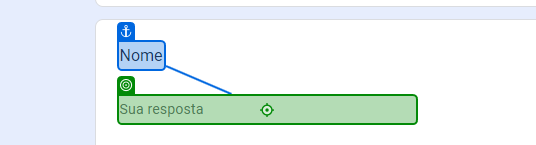
Task: Processo em Branco
Workflow: Main

Step 1: type "[CurrentRow.ByField("Nome")]" into the text box in window 'DesafioRPA' (chrome.exe)

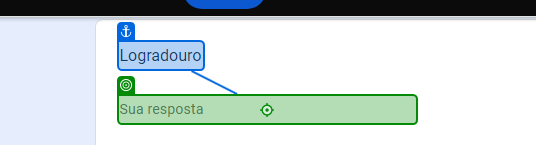
Step 2: type "[CurrentRow.ByField("Logradouro")]" into the text box in window 'DesafioRPA' (chrome.exe)

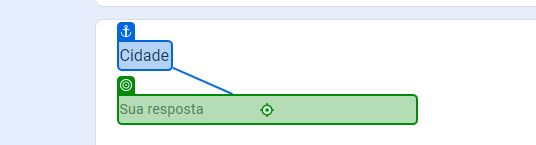
Step 3: type "[CurrentRow.ByField("Cidadde")]" into the text box in window 'DesafioRPA' (chrome.exe)

Step 4: type "[CurrentRow.ByField("Estado")]" into the element in window 'DesafioRPA' (chrome.exe) (no picture)

Step 5: type "[CurrentRow.ByField("Empresa")]" into the text box in window 'DesafioRPA' (chrome.exe) (no picture)

Step 6: type "[CurrentRow.ByField("Cargo")]" into the text box in window 'DesafioRPA' (chrome.exe) (no picture)

Step 7: type "[CurrentRow.ByField("Idade")]" into the text box in window 'DesafioRPA' (chrome.exe) (no picture)

Step 8 [then]: click on the element in window 'DesafioRPA' (chrome.exe) (no picture) (repeated 2 times)

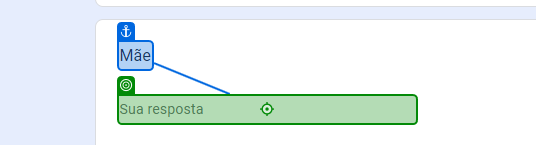
Step 10: type "[CurrentRow.ByField("Mãe")]" into the text box in window 'DesafioRPA' (chrome.exe)

Step 11: type "[CurrentRow.ByField("Pai")]" into the text box in window 'DesafioRPA' (chrome.exe) (no picture)

Step 12: type "[CurrentRow.ByField("Salario")]" into the text box in window 'DesafioRPA' (chrome.exe) (no picture)

Step 13: click on the element 'Enviar' in window 'DesafioRPA' (chrome.exe) (no picture)

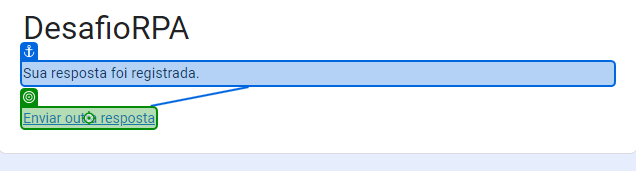
Step 14: click on the link in window 'DesafioRPA' (chrome.exe)
